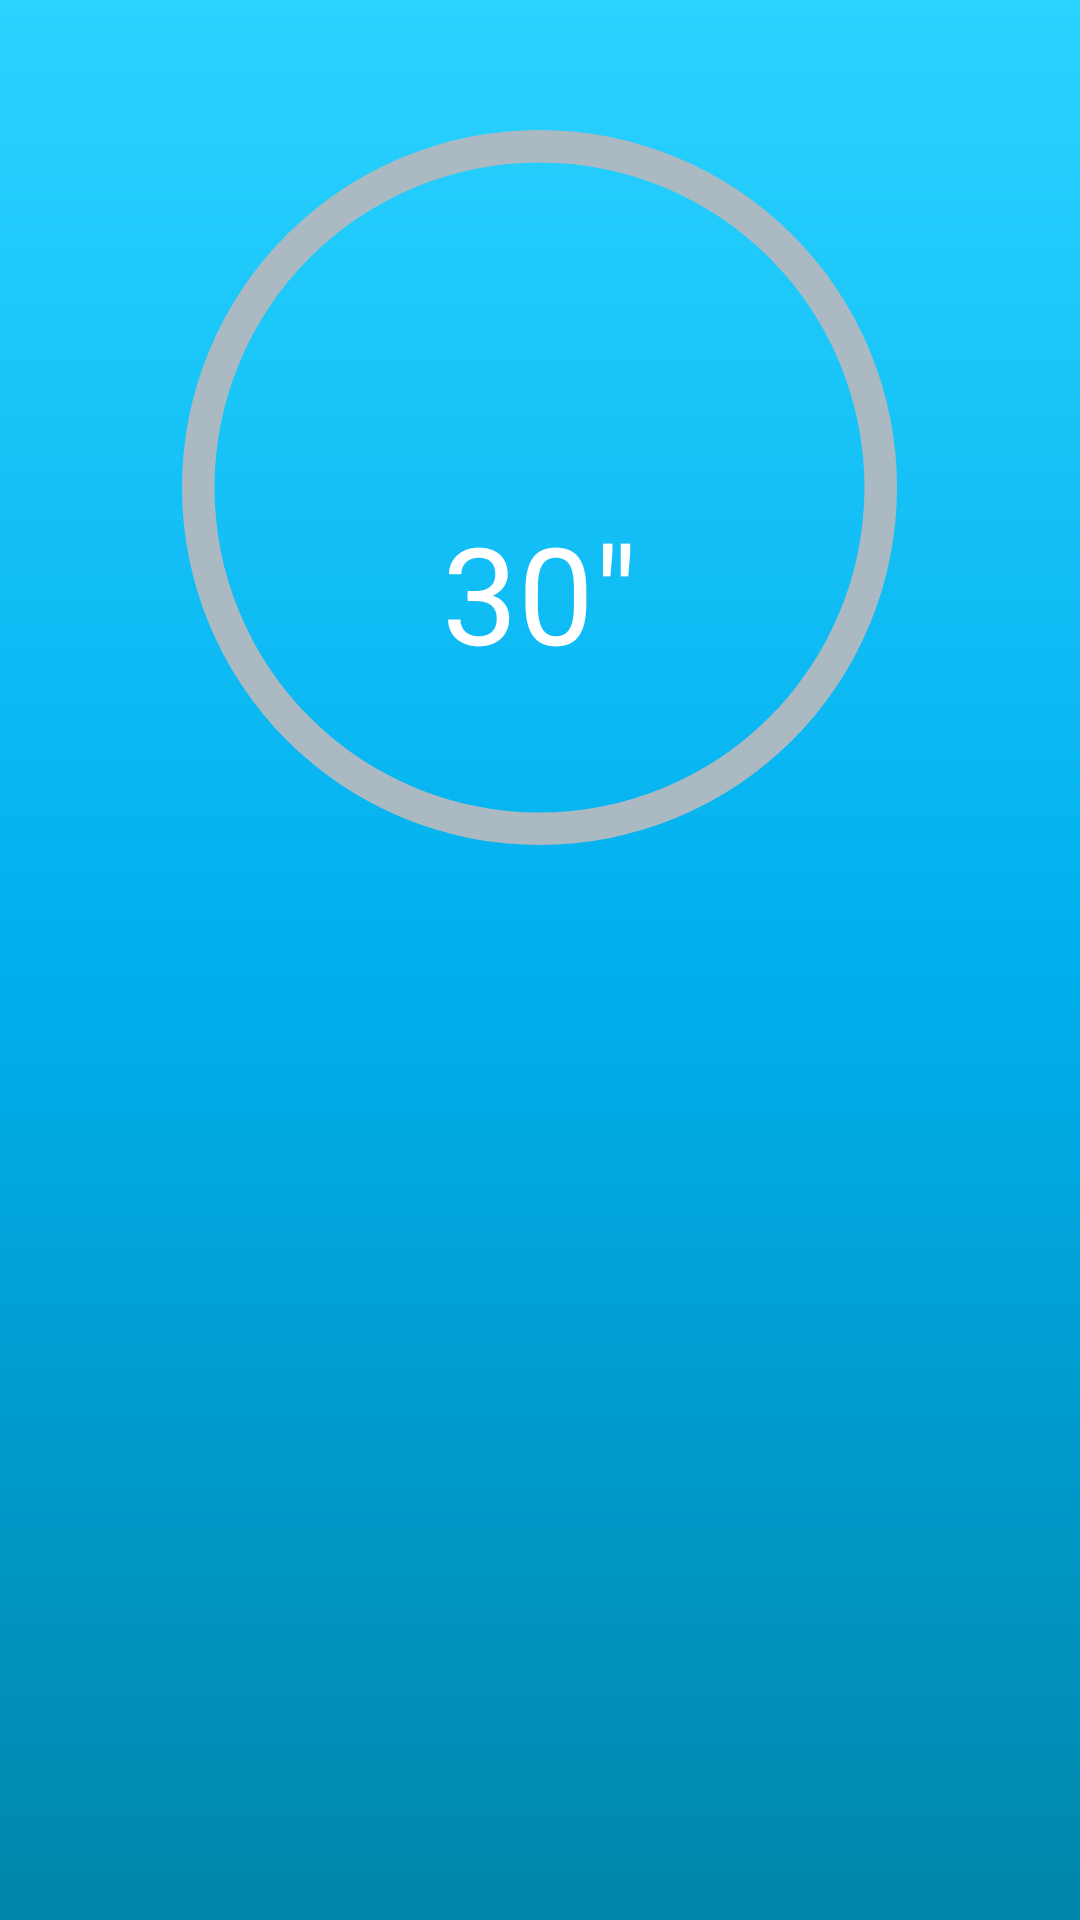

The Android layout XML behind this screen, and the referenced resources:
<!-- AndroidManifest.xml: application theme AppTheme -->
<!-- res/layout/activity_action1.xml -->
<LinearLayout xmlns:android="http://schemas.android.com/apk/res/android"
    android:id="@+id/LinearLayout1"
    android:background="@drawable/gradient"
    android:layout_width="match_parent"
    android:layout_height="match_parent"
    android:orientation="vertical">


    <RelativeLayout
        android:layout_width="match_parent"
        android:layout_height="wrap_content">

        <ProgressBar
            style="?android:attr/progressBarStyleHorizontal"
            android:layout_width="325dip"
            android:layout_height="325dip"
            android:indeterminate="false"
            android:progressDrawable="@drawable/circle_progress_background"
            android:background="@drawable/circle_shape"
            android:max="30"
            android:progress="30"
            android:layout_alignParentTop="true"
            android:layout_centerHorizontal="true" />

        <ProgressBar
            android:id="@+id/progressbar"
            style="?android:attr/progressBarStyleHorizontal"
            android:layout_width="325dip"
            android:layout_height="325dip"
            android:indeterminate="false"
            android:progressDrawable="@drawable/circle_progress_foreground"
            android:background="@drawable/circle_shape"
            android:max="100"
            android:layout_alignParentTop="true"
            android:layout_centerHorizontal="true" />

        <LinearLayout
            android:layout_width="wrap_content"
            android:layout_height="wrap_content"
            android:layout_centerHorizontal="true"
            android:layout_centerVertical="true"
            android:orientation="vertical" >

            <TextView
                android:id="@+id/tvRound"
                android:layout_width="wrap_content"
                android:layout_height="wrap_content"
                android:layout_gravity="center_horizontal|center"
                android:textColor="#fff"
                android:textSize="45dip"/>

            <TextView
                android:layout_width="wrap_content"
                android:layout_height="wrap_content"
                android:id="@+id/tvTimeCount"
                android:layout_marginTop="10dp"
                android:layout_gravity="center_horizontal|center"
                android:text="30&#34;"
                android:textColor="#fff"
                android:textSize="45dip"/>
        </LinearLayout>

    </RelativeLayout>

    <LinearLayout
        android:layout_width="match_parent"
        android:layout_height="wrap_content"
        android:gravity="center"
        android:orientation="horizontal"
        android:padding="5dp" >

        <ImageView
            android:id="@+id/imageView1"
            android:layout_width="wrap_content"
            android:layout_height="wrap_content"/>

    </LinearLayout>

</LinearLayout>
<!-- resources referenced by this layout -->
<resources>
  <!-- drawable circle_progress_background (drawable) -->
  <?xml version="1.0" encoding="utf-8"?>
  <layer-list xmlns:android="http://schemas.android.com/apk/res/android" >
      <item android:id="@android:id/progress">
          <shape
              android:innerRadiusRatio="3"
              android:shape="ring"
              android:thicknessRatio="30">
              <gradient
                  android:startColor="#ABBAC2"
                  android:endColor="#ABBAC2"
                  android:type="sweep" />
          </shape>
      </item>
  </layer-list>
  <!-- drawable circle_progress_foreground (drawable) -->
  <?xml version="1.0" encoding="utf-8"?>
  <layer-list xmlns:android="http://schemas.android.com/apk/res/android" >
      <item android:id="@android:id/progress">
          <shape
              android:innerRadiusRatio="3"
              android:shape="ring"
              android:thicknessRatio="30"
              android:useLevel="true">
  
              <gradient
                  android:startColor="#125D9D"
                  android:endColor="#1DAEFA"
                  android:type="sweep" />
          </shape>
      </item>
  </layer-list>
  <!-- drawable circle_shape (drawable) -->
  <?xml version="1.0" encoding="utf-8"?>
  <layer-list xmlns:android="http://schemas.android.com/apk/res/android" >
      <item android:id="@android:id/progress">
          <shape
              android:innerRadiusRatio="3"
              android:shape="ring"
              android:thicknessRatio="25"
              android:useLevel="true">
  
              <solid android:color="#111"/>
          </shape>
      </item>
  </layer-list>
  <!-- drawable gradient (drawable) -->
  <?xml version="1.0" encoding="UTF-8"?>
  <shape xmlns:android="http://schemas.android.com/apk/res/android" android:shape="rectangle" >
  
      <gradient
          android:angle="90"
          android:centerColor="#ff00afee"
          android:endColor="#ff2bd3ff"
          android:startColor="#ff0086a9"
          android:type="linear"/>
  
      <corners
          android:radius="0dp"/>
  
  </shape>
  <style name="AppTheme" parent="Theme.AppCompat.Light.DarkActionBar">
          
      </style>
</resources>
